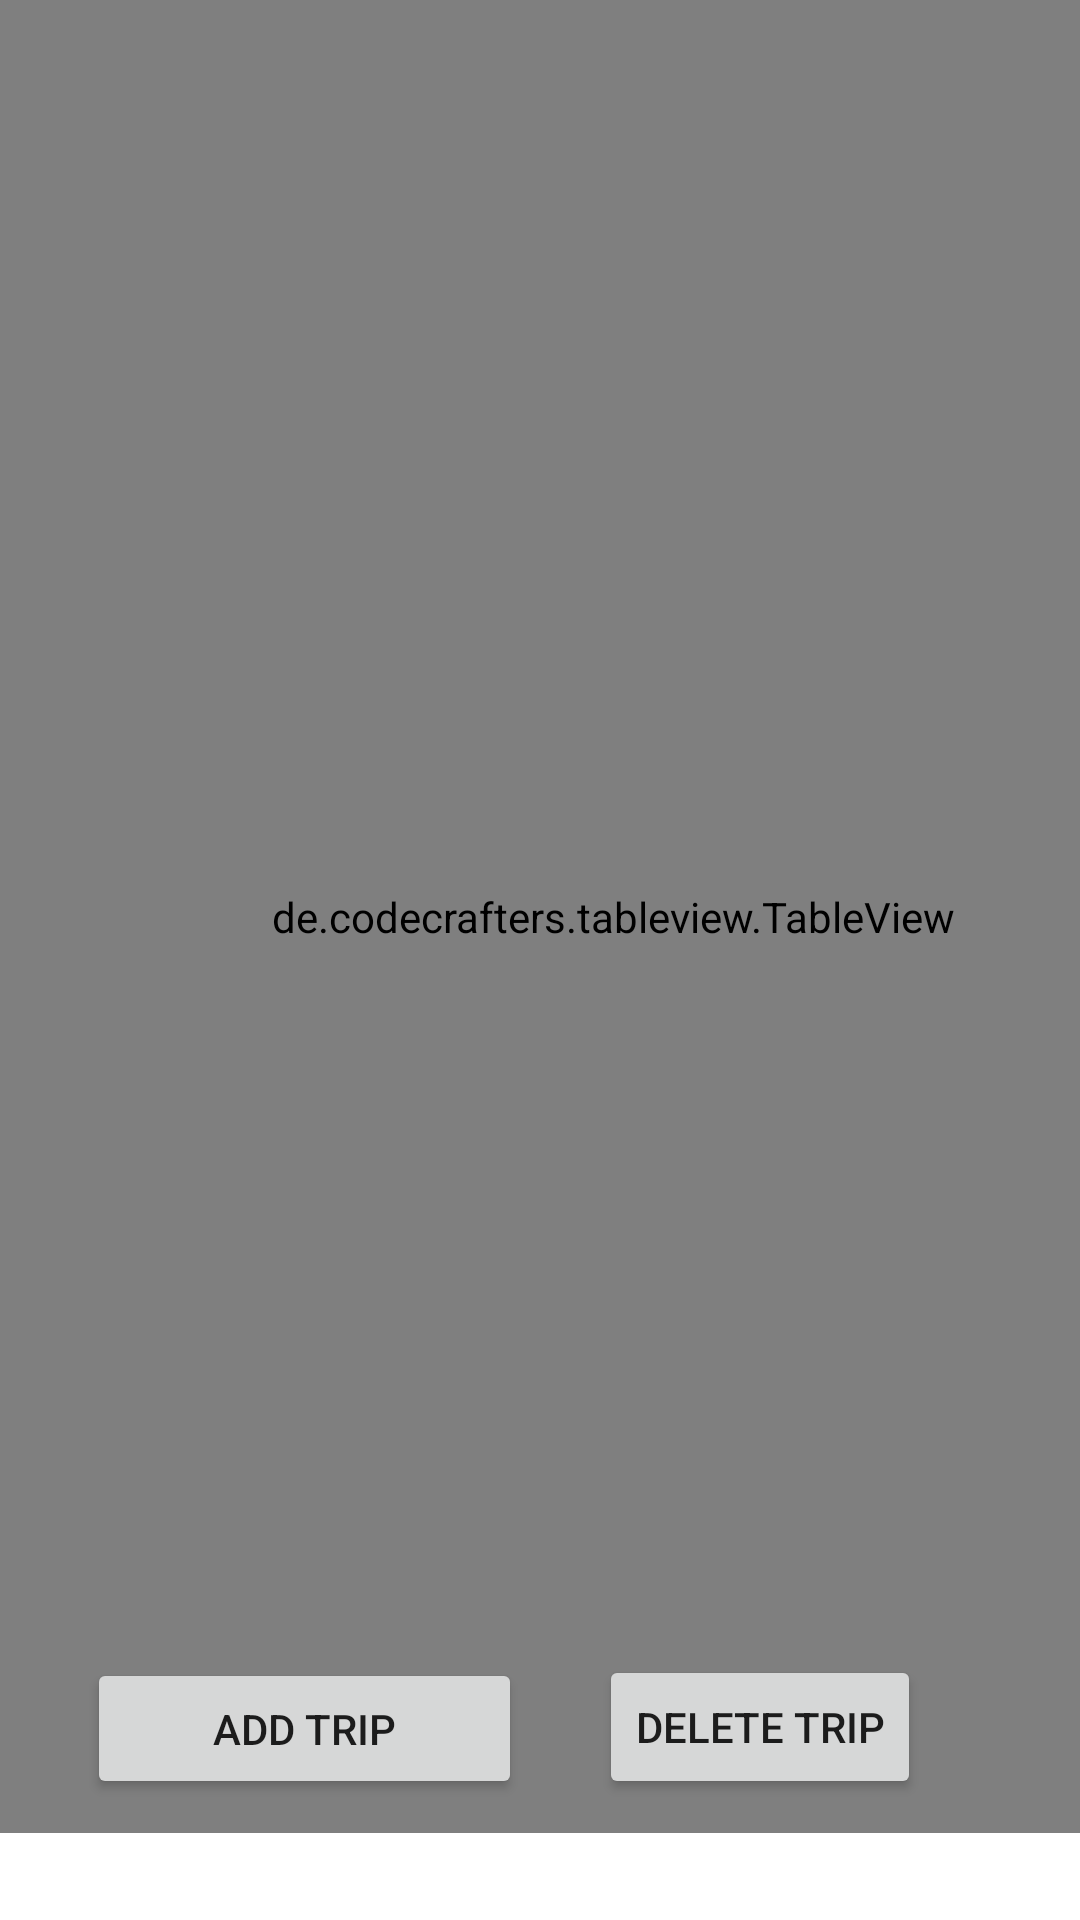

The Android layout XML behind this screen, and the referenced resources:
<!-- AndroidManifest.xml: activity theme Theme.TripManager -->
<!-- res/layout/activity_statistics_menu.xml -->
<?xml version="1.0" encoding="utf-8"?>
<androidx.constraintlayout.widget.ConstraintLayout xmlns:android="http://schemas.android.com/apk/res/android"
    xmlns:app="http://schemas.android.com/apk/res-auto"
    xmlns:tools="http://schemas.android.com/tools"
    android:layout_width="match_parent"
    android:layout_height="match_parent">

    <FrameLayout
        android:id="@+id/frameLayout"
        android:layout_width="409dp"
        android:layout_height="611dp"
        app:layout_constraintBottom_toBottomOf="parent"
        app:layout_constraintEnd_toEndOf="parent"
        app:layout_constraintHorizontal_bias="0.0"
        app:layout_constraintStart_toStartOf="parent"
        app:layout_constraintTop_toTopOf="parent"
        app:layout_constraintVertical_bias="0.0">

        <de.codecrafters.tableview.TableView
            xmlns:table="http://schemas.android.com/apk/res-auto"
            android:id="@+id/tableView"
            android:layout_width="match_parent"
            android:layout_height="match_parent"
            />

    </FrameLayout>

    <Button
        android:id="@+id/buttonAddTrip"
        android:layout_width="145dp"
        android:layout_height="47dp"
        android:text="Add trip"
        app:layout_constraintBottom_toBottomOf="parent"
        app:layout_constraintEnd_toEndOf="parent"
        app:layout_constraintHorizontal_bias="0.135"
        app:layout_constraintStart_toStartOf="parent"
        app:layout_constraintTop_toTopOf="parent"
        app:layout_constraintVertical_bias="0.932" />

    <Button
        android:id="@+id/buttonDeleteTrip"
        android:layout_width="wrap_content"
        android:layout_height="wrap_content"
        android:text="delete trip"
        app:layout_constraintBottom_toBottomOf="parent"
        app:layout_constraintEnd_toEndOf="parent"
        app:layout_constraintHorizontal_bias="0.79"
        app:layout_constraintStart_toStartOf="parent"
        app:layout_constraintTop_toTopOf="parent"
        app:layout_constraintVertical_bias="0.932" />

</androidx.constraintlayout.widget.ConstraintLayout>
<!-- resources referenced by this layout -->
<resources>
  <style name="Theme.TripManager" parent="Theme.MaterialComponents.DayNight.DarkActionBar">
          
          <item name="colorPrimary">@color/purple_500</item>
          <item name="colorPrimaryVariant">@color/purple_700</item>
          <item name="colorOnPrimary">@color/white</item>
          
          <item name="colorSecondary">@color/teal_200</item>
          <item name="colorSecondaryVariant">@color/teal_700</item>
          <item name="colorOnSecondary">@color/black</item>
          
          <item name="android:statusBarColor">?attr/colorPrimaryVariant</item>
          
      </style>
  <!-- not gathered from this repository: default colours our renderer supplied (Android Studio template values) -->
  <color name="purple_500">#FF6200EE</color>
  <color name="purple_700">#FF3700B3</color>
  <color name="teal_200">#FF03DAC5</color>
  <color name="teal_700">#FF018786</color>
  <color name="black">#FF000000</color>
  <color name="white">#FFFFFFFF</color>
</resources>
